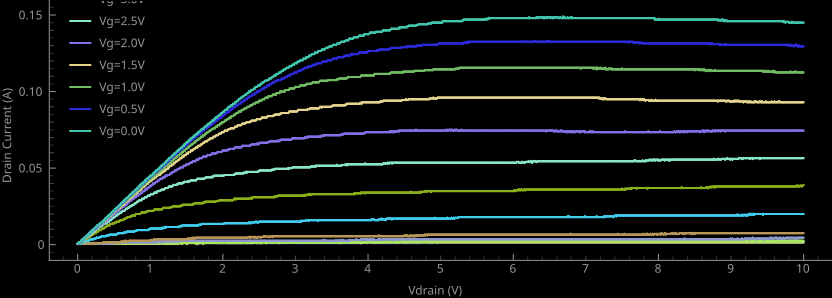

Source data for this figure (header and first rows):
Timestamp, Vgate (V), Vdrain (V), Current (A)
13:03:40, 6.000, 0.000, 0.000500
13:03:41, 6.000, 0.010, 0.000500
13:03:41, 6.000, 0.020, 0.000500
13:03:41, 6.000, 0.030, 0.000500
13:03:42, 6.000, 0.040, 0.000500
13:03:42, 6.000, 0.050, 0.000500
13:03:42, 6.000, 0.060, 0.000500
13:03:42, 6.000, 0.070, 0.000500
13:03:43, 6.000, 0.080, 0.000500
13:03:43, 6.000, 0.090, 0.000500
13:03:43, 6.000, 0.100, 0.000500
13:03:44, 6.000, 0.110, 0.000500
13:03:44, 6.000, 0.120, 0.000500
13:03:44, 6.000, 0.130, 0.000500
13:03:45, 6.000, 0.140, 0.000500
13:03:45, 6.000, 0.150, 0.000500
13:03:45, 6.000, 0.160, 0.000500
13:03:46, 6.000, 0.170, 0.000500
13:03:46, 6.000, 0.180, 0.000500
13:03:46, 6.000, 0.190, 0.000500
13:03:46, 6.000, 0.200, 0.001000
13:03:47, 6.000, 0.210, 0.001000
13:03:47, 6.000, 0.220, 0.001000
13:03:47, 6.000, 0.230, 0.000500
13:03:48, 6.000, 0.240, 0.001000
13:03:48, 6.000, 0.250, 0.000500
13:03:48, 6.000, 0.260, 0.000500
13:03:49, 6.000, 0.270, 0.001000
13:03:49, 6.000, 0.280, 0.001000
13:03:49, 6.000, 0.290, 0.001000
13:03:49, 6.000, 0.300, 0.001000
13:03:50, 6.000, 0.310, 0.001000
13:03:50, 6.000, 0.320, 0.001000
13:03:50, 6.000, 0.330, 0.001000
13:03:51, 6.000, 0.340, 0.001000
13:03:51, 6.000, 0.350, 0.001000
13:03:51, 6.000, 0.360, 0.001000
13:03:52, 6.000, 0.370, 0.001000
13:03:52, 6.000, 0.380, 0.001000
13:03:52, 6.000, 0.390, 0.001000
13:03:53, 6.000, 0.400, 0.001000
13:03:53, 6.000, 0.410, 0.001000
13:03:53, 6.000, 0.420, 0.001500
13:03:53, 6.000, 0.430, 0.001000
13:03:54, 6.000, 0.440, 0.001000
13:03:54, 6.000, 0.450, 0.001000
13:03:54, 6.000, 0.460, 0.001500
13:03:55, 6.000, 0.470, 0.001500
13:03:55, 6.000, 0.480, 0.001500
13:03:55, 6.000, 0.490, 0.001000
13:03:56, 6.000, 0.500, 0.001500
13:03:56, 6.000, 0.510, 0.001500
13:03:56, 6.000, 0.520, 0.001500
13:03:57, 6.000, 0.530, 0.001500
13:03:57, 6.000, 0.540, 0.001500
13:03:57, 6.000, 0.550, 0.001500
13:03:57, 6.000, 0.560, 0.001500
13:03:58, 6.000, 0.570, 0.001500
13:03:58, 6.000, 0.580, 0.001500
13:03:58, 6.000, 0.590, 0.001500
... 12,953 more rows
